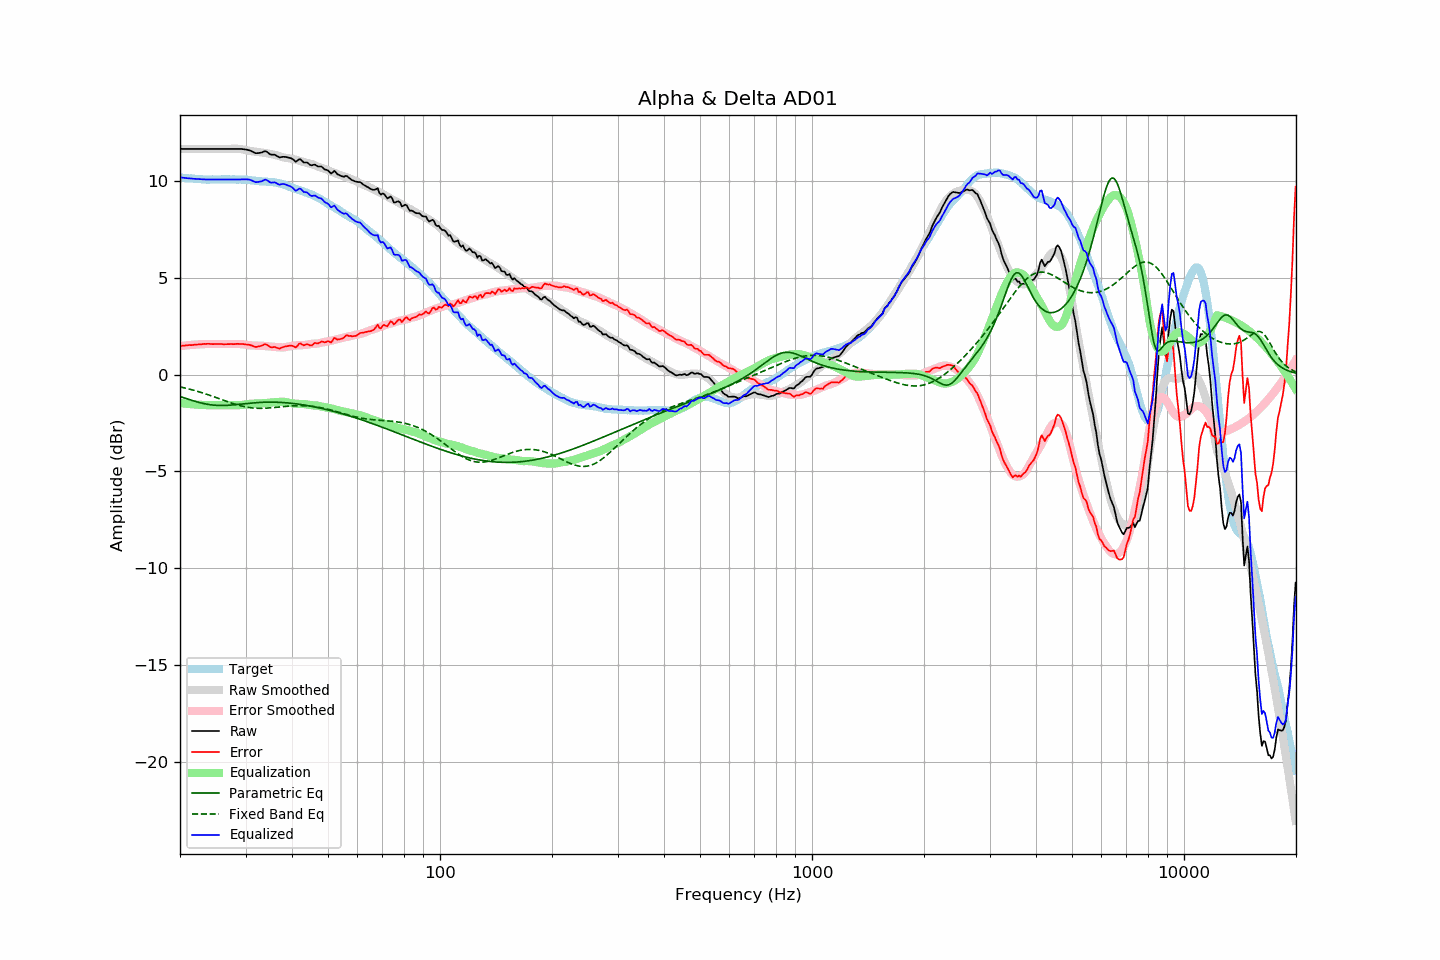

The file beside this chart, header and first rows:
frequency, raw, error, smoothed, error_smoothed, equalization, parametric_eq, fixed_band_eq, equalized_raw, equalized_smoothed, target
20.00, 11.66, 1.47, 11.66, 1.47, -1.47, -1.13, -0.63, 10.19, 10.19, 10.18
20.20, 11.66, 1.48, 11.66, 1.48, -1.48, -1.16, -0.65, 10.18, 10.18, 10.17
20.40, 11.66, 1.49, 11.66, 1.49, -1.49, -1.19, -0.67, 10.17, 10.17, 10.16
20.61, 11.66, 1.49, 11.66, 1.50, -1.50, -1.22, -0.69, 10.16, 10.16, 10.16
20.81, 11.66, 1.51, 11.66, 1.51, -1.51, -1.24, -0.71, 10.15, 10.15, 10.14
21.02, 11.66, 1.52, 11.66, 1.52, -1.52, -1.27, -0.73, 10.14, 10.14, 10.14
21.23, 11.66, 1.53, 11.66, 1.52, -1.52, -1.30, -0.75, 10.13, 10.13, 10.13
21.44, 11.66, 1.52, 11.66, 1.53, -1.53, -1.32, -0.78, 10.12, 10.12, 10.14
21.66, 11.66, 1.53, 11.66, 1.54, -1.54, -1.35, -0.80, 10.12, 10.12, 10.13
21.87, 11.66, 1.54, 11.66, 1.55, -1.55, -1.37, -0.82, 10.11, 10.11, 10.12
22.09, 11.66, 1.55, 11.66, 1.55, -1.55, -1.40, -0.84, 10.11, 10.11, 10.11
22.31, 11.66, 1.55, 11.66, 1.56, -1.56, -1.42, -0.87, 10.10, 10.10, 10.11
22.54, 11.66, 1.56, 11.66, 1.56, -1.56, -1.44, -0.89, 10.10, 10.10, 10.09
22.76, 11.66, 1.56, 11.66, 1.57, -1.57, -1.46, -0.92, 10.09, 10.09, 10.09
22.99, 11.66, 1.57, 11.66, 1.57, -1.57, -1.48, -0.95, 10.09, 10.09, 10.08
23.22, 11.66, 1.59, 11.66, 1.57, -1.57, -1.50, -0.97, 10.08, 10.08, 10.07
23.45, 11.66, 1.58, 11.66, 1.58, -1.58, -1.52, -1.00, 10.08, 10.08, 10.08
23.69, 11.66, 1.59, 11.66, 1.58, -1.58, -1.53, -1.03, 10.08, 10.08, 10.07
23.92, 11.66, 1.59, 11.66, 1.58, -1.58, -1.55, -1.06, 10.07, 10.07, 10.07
24.16, 11.66, 1.58, 11.66, 1.58, -1.58, -1.56, -1.08, 10.07, 10.07, 10.08
24.40, 11.66, 1.57, 11.66, 1.58, -1.58, -1.57, -1.11, 10.07, 10.07, 10.08
24.65, 11.66, 1.57, 11.66, 1.58, -1.58, -1.58, -1.14, 10.08, 10.08, 10.08
24.89, 11.66, 1.58, 11.66, 1.58, -1.58, -1.59, -1.17, 10.08, 10.08, 10.08
25.14, 11.66, 1.58, 11.66, 1.58, -1.58, -1.59, -1.20, 10.08, 10.08, 10.08
25.39, 11.66, 1.58, 11.66, 1.58, -1.58, -1.60, -1.23, 10.08, 10.08, 10.08
25.65, 11.66, 1.58, 11.66, 1.57, -1.57, -1.60, -1.26, 10.08, 10.08, 10.07
25.91, 11.66, 1.57, 11.66, 1.57, -1.57, -1.60, -1.29, 10.08, 10.08, 10.08
26.16, 11.66, 1.57, 11.66, 1.57, -1.57, -1.60, -1.32, 10.08, 10.08, 10.09
26.43, 11.66, 1.57, 11.66, 1.57, -1.57, -1.59, -1.35, 10.08, 10.08, 10.09
26.69, 11.66, 1.57, 11.66, 1.57, -1.57, -1.59, -1.38, 10.08, 10.08, 10.09
26.96, 11.66, 1.57, 11.66, 1.58, -1.58, -1.59, -1.41, 10.08, 10.08, 10.08
27.23, 11.66, 1.57, 11.66, 1.58, -1.58, -1.58, -1.44, 10.08, 10.08, 10.08
27.50, 11.66, 1.58, 11.66, 1.58, -1.58, -1.57, -1.47, 10.08, 10.08, 10.08
27.77, 11.66, 1.57, 11.66, 1.58, -1.58, -1.57, -1.50, 10.08, 10.08, 10.09
28.05, 11.66, 1.57, 11.66, 1.58, -1.58, -1.56, -1.52, 10.08, 10.08, 10.08
28.33, 11.66, 1.59, 11.66, 1.58, -1.58, -1.55, -1.55, 10.07, 10.08, 10.07
28.62, 11.66, 1.59, 11.66, 1.58, -1.58, -1.54, -1.57, 10.07, 10.08, 10.07
28.90, 11.66, 1.58, 11.66, 1.58, -1.58, -1.53, -1.60, 10.08, 10.08, 10.08
29.19, 11.66, 1.58, 11.65, 1.57, -1.57, -1.52, -1.62, 10.08, 10.07, 10.07
29.48, 11.65, 1.58, 11.63, 1.56, -1.56, -1.52, -1.64, 10.08, 10.07, 10.07
29.78, 11.64, 1.57, 11.62, 1.55, -1.55, -1.51, -1.66, 10.08, 10.06, 10.07
30.08, 11.63, 1.55, 11.60, 1.54, -1.54, -1.50, -1.67, 10.09, 10.06, 10.07
30.38, 11.61, 1.55, 11.58, 1.52, -1.52, -1.49, -1.69, 10.08, 10.05, 10.06
30.68, 11.59, 1.54, 11.56, 1.51, -1.51, -1.48, -1.70, 10.07, 10.04, 10.05
30.99, 11.56, 1.52, 11.55, 1.51, -1.51, -1.47, -1.71, 10.05, 10.04, 10.04
31.30, 11.52, 1.49, 11.54, 1.50, -1.50, -1.47, -1.72, 10.01, 10.03, 10.03
31.61, 11.48, 1.45, 11.52, 1.50, -1.50, -1.46, -1.73, 9.98, 10.02, 10.02
31.93, 11.44, 1.43, 11.51, 1.50, -1.50, -1.45, -1.74, 9.94, 10.01, 10.01
32.24, 11.44, 1.43, 11.50, 1.49, -1.49, -1.45, -1.74, 9.94, 10.01, 10.00
32.57, 11.45, 1.46, 11.49, 1.49, -1.49, -1.44, -1.74, 9.96, 10.00, 9.99
32.89, 11.46, 1.47, 11.48, 1.49, -1.49, -1.44, -1.74, 9.97, 9.99, 9.98
33.22, 11.48, 1.50, 11.47, 1.49, -1.49, -1.43, -1.74, 9.99, 9.99, 9.98
33.55, 11.52, 1.54, 11.46, 1.48, -1.48, -1.43, -1.74, 10.04, 9.98, 9.97
33.89, 11.55, 1.57, 11.45, 1.47, -1.47, -1.43, -1.74, 10.07, 9.97, 9.98
34.23, 11.51, 1.54, 11.43, 1.46, -1.46, -1.43, -1.73, 10.04, 9.97, 9.96
34.57, 11.45, 1.49, 11.42, 1.46, -1.46, -1.42, -1.73, 9.99, 9.96, 9.96
34.92, 11.38, 1.43, 11.40, 1.45, -1.45, -1.42, -1.72, 9.93, 9.95, 9.95
35.27, 11.36, 1.40, 11.39, 1.44, -1.44, -1.42, -1.71, 9.91, 9.95, 9.95
35.62, 11.36, 1.42, 11.37, 1.43, -1.43, -1.42, -1.71, 9.92, 9.93, 9.94
35.97, 11.36, 1.43, 11.35, 1.43, -1.43, -1.43, -1.70, 9.93, 9.92, 9.93
... 635 more rows
